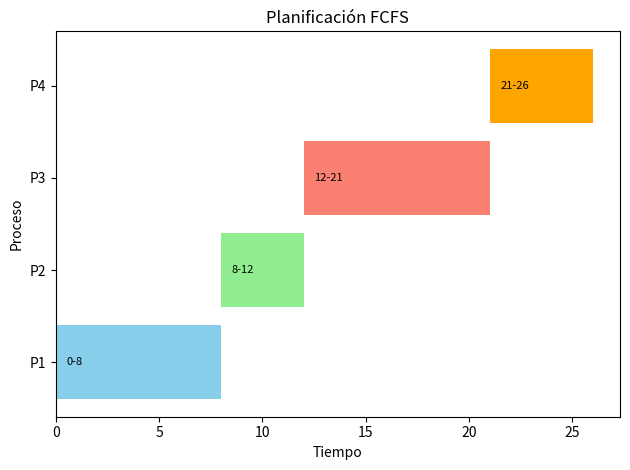
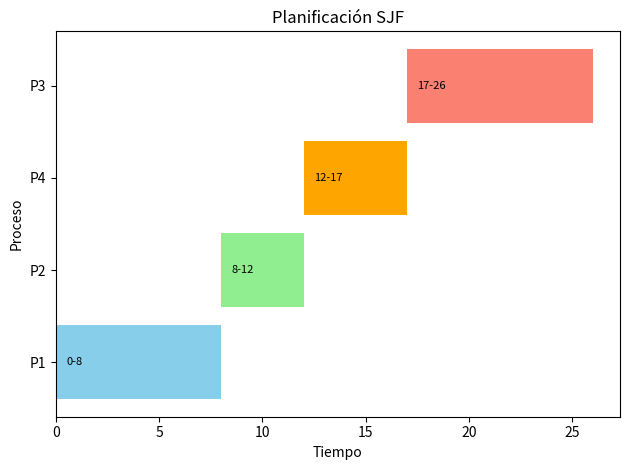
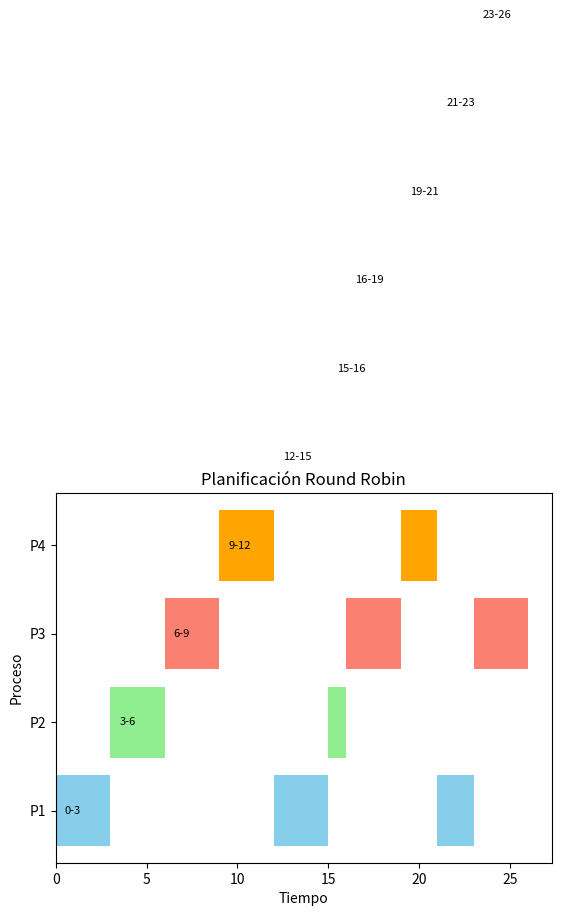

Write the Python code that produced these figures, in order.
import matplotlib.pyplot as plt

procesos = [
    {'pid': 'P1', 'llegada': 0, 'duracion': 8},
    {'pid': 'P2', 'llegada': 1, 'duracion': 4},
    {'pid': 'P3', 'llegada': 2, 'duracion': 9},
    {'pid': 'P4', 'llegada': 3, 'duracion': 5}
]

def fcfs(procesos):
    tiempo = 0
    resultado = []
    for p in sorted(procesos, key=lambda x: x['llegada']):
        inicio = max(tiempo, p['llegada'])
        fin = inicio + p['duracion']
        resultado.append({
            'PID': p['pid'], 'Inicio': inicio, 'Fin': fin,
            'Llegada': p['llegada'], 'Duración': p['duracion']
        })
        tiempo = fin
    return resultado

def sjf(procesos):
    tiempo = 0
    pendiente = procesos[:]
    resultado = []
    completados = []

    while pendiente:
        disponibles = [p for p in pendiente if p['llegada'] <= tiempo]
        if not disponibles:
            tiempo += 1
            continue
        siguiente = min(disponibles, key=lambda x: x['duracion'])
        inicio = tiempo
        fin = inicio + siguiente['duracion']
        resultado.append({
            'PID': siguiente['pid'], 'Inicio': inicio, 'Fin': fin,
            'Llegada': siguiente['llegada'], 'Duración': siguiente['duracion']
        })
        tiempo = fin
        pendiente.remove(siguiente)
    return resultado

def round_robin(procesos, quantum=3):
    cola = procesos[:]
    tiempo = 0
    en_ejecucion = []
    pendientes = [{'pid': p['pid'], 'llegada': p['llegada'], 'duracion': p['duracion']} for p in cola]
    cola_espera = []

    while pendientes or cola_espera:
        # Agregar procesos nuevos a la cola
        cola_espera += [p for p in pendientes if p['llegada'] <= tiempo]
        pendientes = [p for p in pendientes if p['llegada'] > tiempo]

        if not cola_espera:
            tiempo += 1
            continue

        actual = cola_espera.pop(0)
        ejec = min(quantum, actual['duracion'])
        en_ejecucion.append({
            'PID': actual['pid'],
            'Inicio': tiempo,
            'Fin': tiempo + ejec
        })
        tiempo += ejec
        actual['duracion'] -= ejec
        if actual['duracion'] > 0:
            # vuelve a la cola
            actual['llegada'] = tiempo
            pendientes.append(actual)

    return en_ejecucion

def graficar(planificacion, titulo):
    colores = {'P1': 'skyblue', 'P2': 'lightgreen', 'P3': 'salmon', 'P4': 'orange'}
    fig, ax = plt.subplots()
    for i, item in enumerate(planificacion):
        ax.barh(y=item['PID'], width=item['Fin'] - item['Inicio'],
                left=item['Inicio'], color=colores.get(item['PID'], 'gray'))
        ax.text(x=item['Inicio'] + 0.5, y=i, s=f"{item['Inicio']}-{item['Fin']}", va='center', fontsize=8)

    ax.set_title(titulo)
    ax.set_xlabel("Tiempo")
    ax.set_ylabel("Proceso")
    plt.tight_layout()
    plt.show()

# Ejecutar y graficar cada algoritmo
for metodo, func in [('FCFS', fcfs), ('SJF', sjf), ('Round Robin', round_robin)]:
    plan = func(procesos)
    graficar(plan, f"Planificación {metodo}")
    plt.pause(2)  # Mostrar cada figura por 2 segundos
    plt.close()
